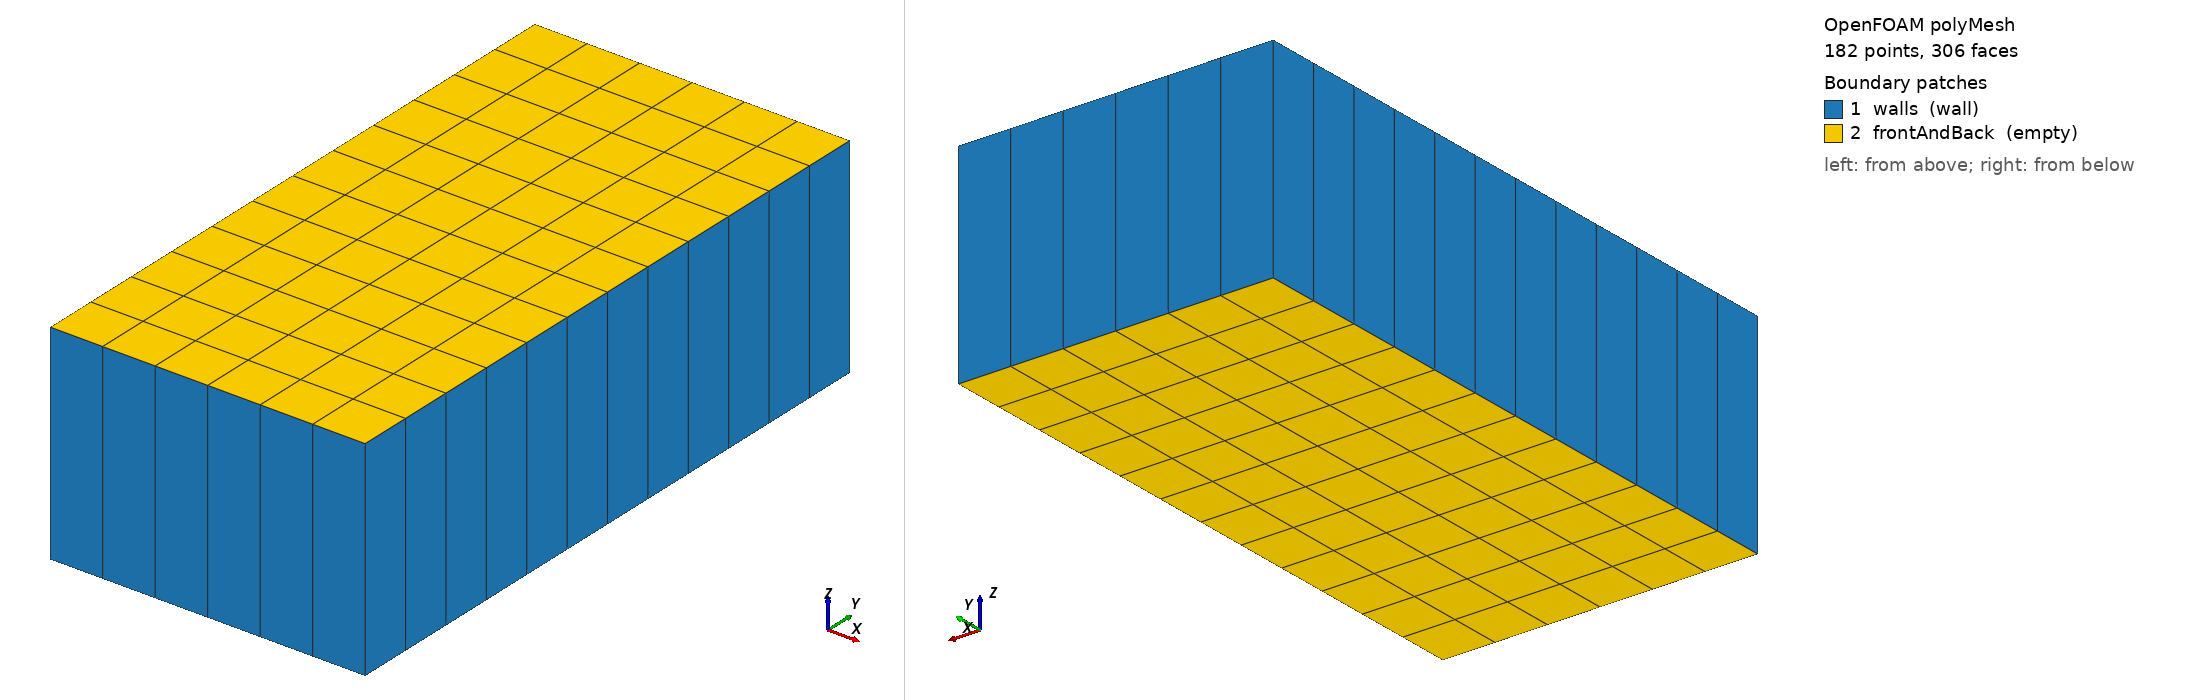

OpenFOAM case: the committed polyMesh, 182 points, 306 faces. Boundary patches (legend numbers): 1 walls (wall), 2 frontAndBack (empty). Left view from above one corner, right view from below the opposite corner. Boundary conditions: 7 field file(s) under 0/; 2 of 2 drawn patches have an entry in a shipped field file.

=== constant/polyMesh/boundary ===
/*--------------------------------*- C++ -*----------------------------------*\
| =========                 |                                                 |
| \\      /  F ield         | OpenFOAM: The Open Source CFD Toolbox           |
|  \\    /   O peration     | Version:  2506                                  |
|   \\  /    A nd           | Website:  www.openfoam.com                      |
|    \\/     M anipulation  |                                                 |
\*---------------------------------------------------------------------------*/
FoamFile
{
    version     2.0;
    format      ascii;
    arch        "LSB;label=32;scalar=64";
    class       polyBoundaryMesh;
    location    "constant/polyMesh";
    object      boundary;
}
// * * * * * * * * * * * * * * * * * * * * * * * * * * * * * * * * * * * * * //

2
(
    walls
    {
        type            wall;
        inGroups        1(wall);
        nFaces          36;
        startFace       126;
    }
    frontAndBack
    {
        type            empty;
        inGroups        1(empty);
        nFaces          144;
        startFace       162;
    }
)

// ************************************************************************* //


=== system/blockMeshDict ===
FoamFile { version 2.0; format ascii; class dictionary; object blockMeshDict; }
convertToMeters 1;
vertices ( (0 0 0) (0.15 0 0) (0.15 0.3 0) (0 0.3 0) (0 0 0.1) (0.15 0 0.1) (0.15 0.3 0.1) (0 0.3 0.1) );
blocks ( hex (0 1 2 3 4 5 6 7) (6 12 1) simpleGrading (1 1 1) );
edges ();
boundary
(
    walls { type wall; faces ((0 4 7 3) (1 2 6 5) (0 1 5 4) (3 7 6 2)); }
    frontAndBack { type empty; faces ((0 3 2 1) (4 5 6 7)); }
);


=== system/controlDict ===
FoamFile { version 2.0; format ascii; class dictionary; object controlDict; }
application twoPhaseEulerFoam;
startFrom startTime;
startTime 0;
stopAt endTime;
endTime 0.00975;
deltaT 0.001;
writeControl timeStep;
writeInterval 1;
writeFormat ascii;
writePrecision 17;
timeFormat general;
timePrecision 8;
runTimeModifiable false;
adjustTimeStep no;


=== 0/T.air ===
FoamFile { version 2.0; format ascii; class volScalarField; object T.air; }
dimensions [0 0 0 1 0 0 0]; internalField uniform 300;
boundaryField { walls { type zeroGradient; } frontAndBack { type empty; } }


=== 0/T.water ===
FoamFile { version 2.0; format ascii; class volScalarField; object T.water; }
dimensions [0 0 0 1 0 0 0]; internalField uniform 300;
boundaryField { walls { type zeroGradient; } frontAndBack { type empty; } }


=== 0/U.air ===
FoamFile { version 2.0; format ascii; class volVectorField; object U.air; }
dimensions [0 1 -1 0 0 0 0]; internalField uniform (0 0 0);
boundaryField { walls { type noSlip; } frontAndBack { type empty; } }


=== 0/U.water ===
FoamFile { version 2.0; format ascii; class volVectorField; object U.water; }
dimensions [0 1 -1 0 0 0 0]; internalField uniform (0 0 0);
boundaryField { walls { type noSlip; } frontAndBack { type empty; } }


=== 0/alpha.air ===
FoamFile { version 2.0; format ascii; class volScalarField; object alpha.air; }
dimensions [0 0 0 0 0 0 0];
internalField nonuniform List<scalar> 72
(
0.10195493611727641
0.10784005935564989
0.11570047316270141
0.11570047316270141
0.10784005935564989
0.10195493611727641
0.10784005935564989
0.1314417080726647
0.16296504546596563
0.16296504546596563
0.13144170807266467
0.10784005935564989
0.11570047316270141
0.16296504546596563
0.22609356150017582
0.22609356150017579
0.1629650454659656
0.11570047316270139
0.11570047316270141
0.16296504546596563
0.22609356150017579
0.22609356150017576
0.16296504546596557
0.11570047316270139
0.10784005935564989
0.13144170807266467
0.1629650454659656
0.16296504546596557
0.13144170807266467
0.10784005935564987
0.10195493611727641
0.10784005935564989
0.11570047316270139
0.11570047316270139
0.10784005935564987
0.10195493611727641
0.1002434178373497
0.1009762008467593
0.10195493611727641
0.10195493611727641
0.1009762008467593
0.1002434178373497
0.10001513487501139
0.10006069677539894
0.10012155113245755
0.10012155113245755
0.10006069677539894
0.10001513487501139
0.10000046990697095
0.10000188451096242
0.10000377391451366
0.10000377391451366
0.10000188451096242
0.10000046990697095
0.10000000728536888
0.10000002921718207
0.10000005851021812
0.10000005851021812
0.10000002921718207
0.10000000728536888
0.10000000005640243
0.10000000022619583
0.10000000045297892
0.10000000045297892
0.10000000022619583
0.10000000005640243
0.10000000000021805
0.10000000000087446
0.10000000000175119
0.10000000000175119
0.10000000000087446
0.10000000000021805
)
;
boundaryField { walls { type zeroGradient; } frontAndBack { type empty; } }


=== 0/p ===
FoamFile { version 2.0; format ascii; class volScalarField; object p; }
dimensions [1 -1 -2 0 0 0 0]; internalField uniform 1e5;
boundaryField { walls { type calculated; value uniform 1e5; } frontAndBack { type empty; } }


=== 0/p_rgh ===
FoamFile { version 2.0; format ascii; class volScalarField; object p_rgh; }
dimensions [1 -1 -2 0 0 0 0]; internalField uniform 1e5;
boundaryField { walls { type fixedFluxPressure; value uniform 1e5; } frontAndBack { type empty; } }


Also in the case, not shown: constant/polyMesh/faces (numeric list); constant/polyMesh/neighbour (numeric list); constant/polyMesh/owner (numeric list); constant/polyMesh/points (numeric list).
